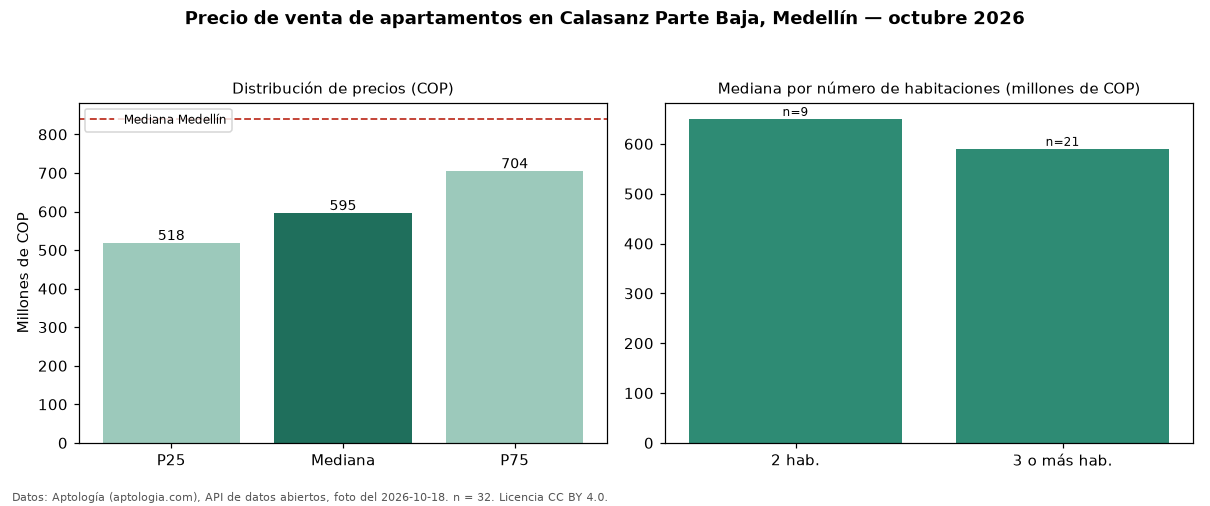

Source data for this figure (header and first rows):
seccion, metrica, valor_cop, n
precio, p25, 517500000, 32
precio, mediana, 595000000, 32
precio, p75, 703750000, 32
precio, minimo, 265000000, 32
precio, maximo, 1000000000, 32
parqueadero, avisos_con_parqueadero, 27, 32
parqueadero, mediana_con_parqueadero, 650000000, 27
habitaciones, 2, 650000000, 9
habitaciones, 3+, 590000000, 21
ciudad, mediana_ciudad, 840000000, 
fuente, fecha_foto, 2026-10-18, 
fuente, atribucion, https://www.aptologia.com/venta/medellin…, 
